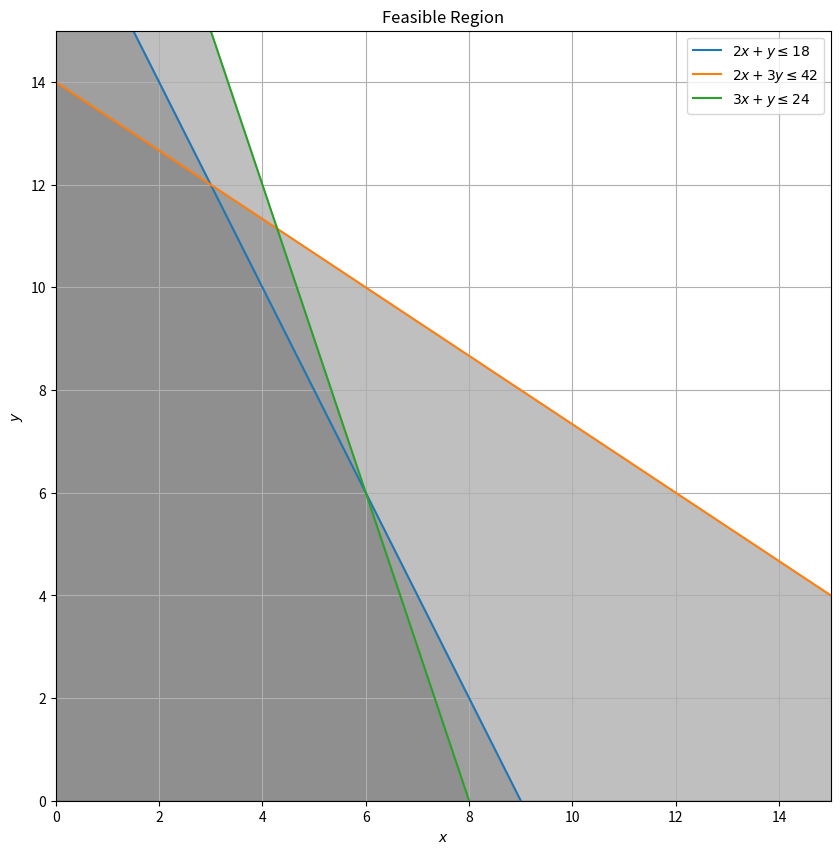

Write Python code to recreate this figure.
# Import necessary libraries
import numpy as np
import matplotlib.pyplot as plt

# Create a range of x values
x = np.linspace(0, 20, 400)

# Calculate y values based on each constraint
y1 = 18 - 2*x
y2 = (42 - 2*x) / 3
y3 = 24 - 3*x

plt.figure(figsize=(10,10))

# Plot each constraint
plt.plot(x, y1, label=r'$2x + y \leq 18$')
plt.fill_between(x, 0, y1, where=(y1>0), color='gray', alpha=0.5)

plt.plot(x, y2, label=r'$2x + 3y \leq 42$')
plt.fill_betweenx(x, 0, (42-3*x)/2, where=((42-3*x)/2>0), color='gray', alpha=0.5)

plt.plot(x, y3, label=r'$3x + y \leq 24$')
plt.fill_between(x, 0, y3, where=(y3>0), color='gray', alpha=0.5)

# Highlight the feasible region and set the labels and title
plt.xlim((0, 15))
plt.ylim((0, 15))
plt.xlabel(r'$x$')
plt.ylabel(r'$y$')
plt.axvline(0, color='black',linewidth=0.5)
plt.axhline(0, color='black',linewidth=0.5)
plt.grid(True, which='both')
plt.title('Feasible Region')
plt.legend()

plt.show()

# Additional code for finding the solution
def line_intersection(line1, line2):
    xdiff = (line1[0][0] - line1[1][0], line2[0][0] - line2[1][0])
    ydiff = (line1[0][1] - line1[1][1], line2[0][1] - line2[1][1])

    def det(a, b):
        return a[0] * b[1] - a[1] * b[0]

    div = det(xdiff, ydiff)
    if div == 0:
        return None

    d = (det(*line1), det(*line2))
    x = det(d, xdiff) / div
    y = det(d, ydiff) / div
    return x, y

line1 = [(0, 18), (9, 0)]
line2 = [(0, 14), (21, 0)]
line3 = [(0, 24), (8, 0)]

intersection_points = [line_intersection(line1, line2), line_intersection(line1, line3), line_intersection(line2, line3)]
z_values = [3*x + 2*y for x, y in intersection_points]
max_z = max(z_values)
max_point = intersection_points[z_values.index(max_z)]

max_z, max_point
